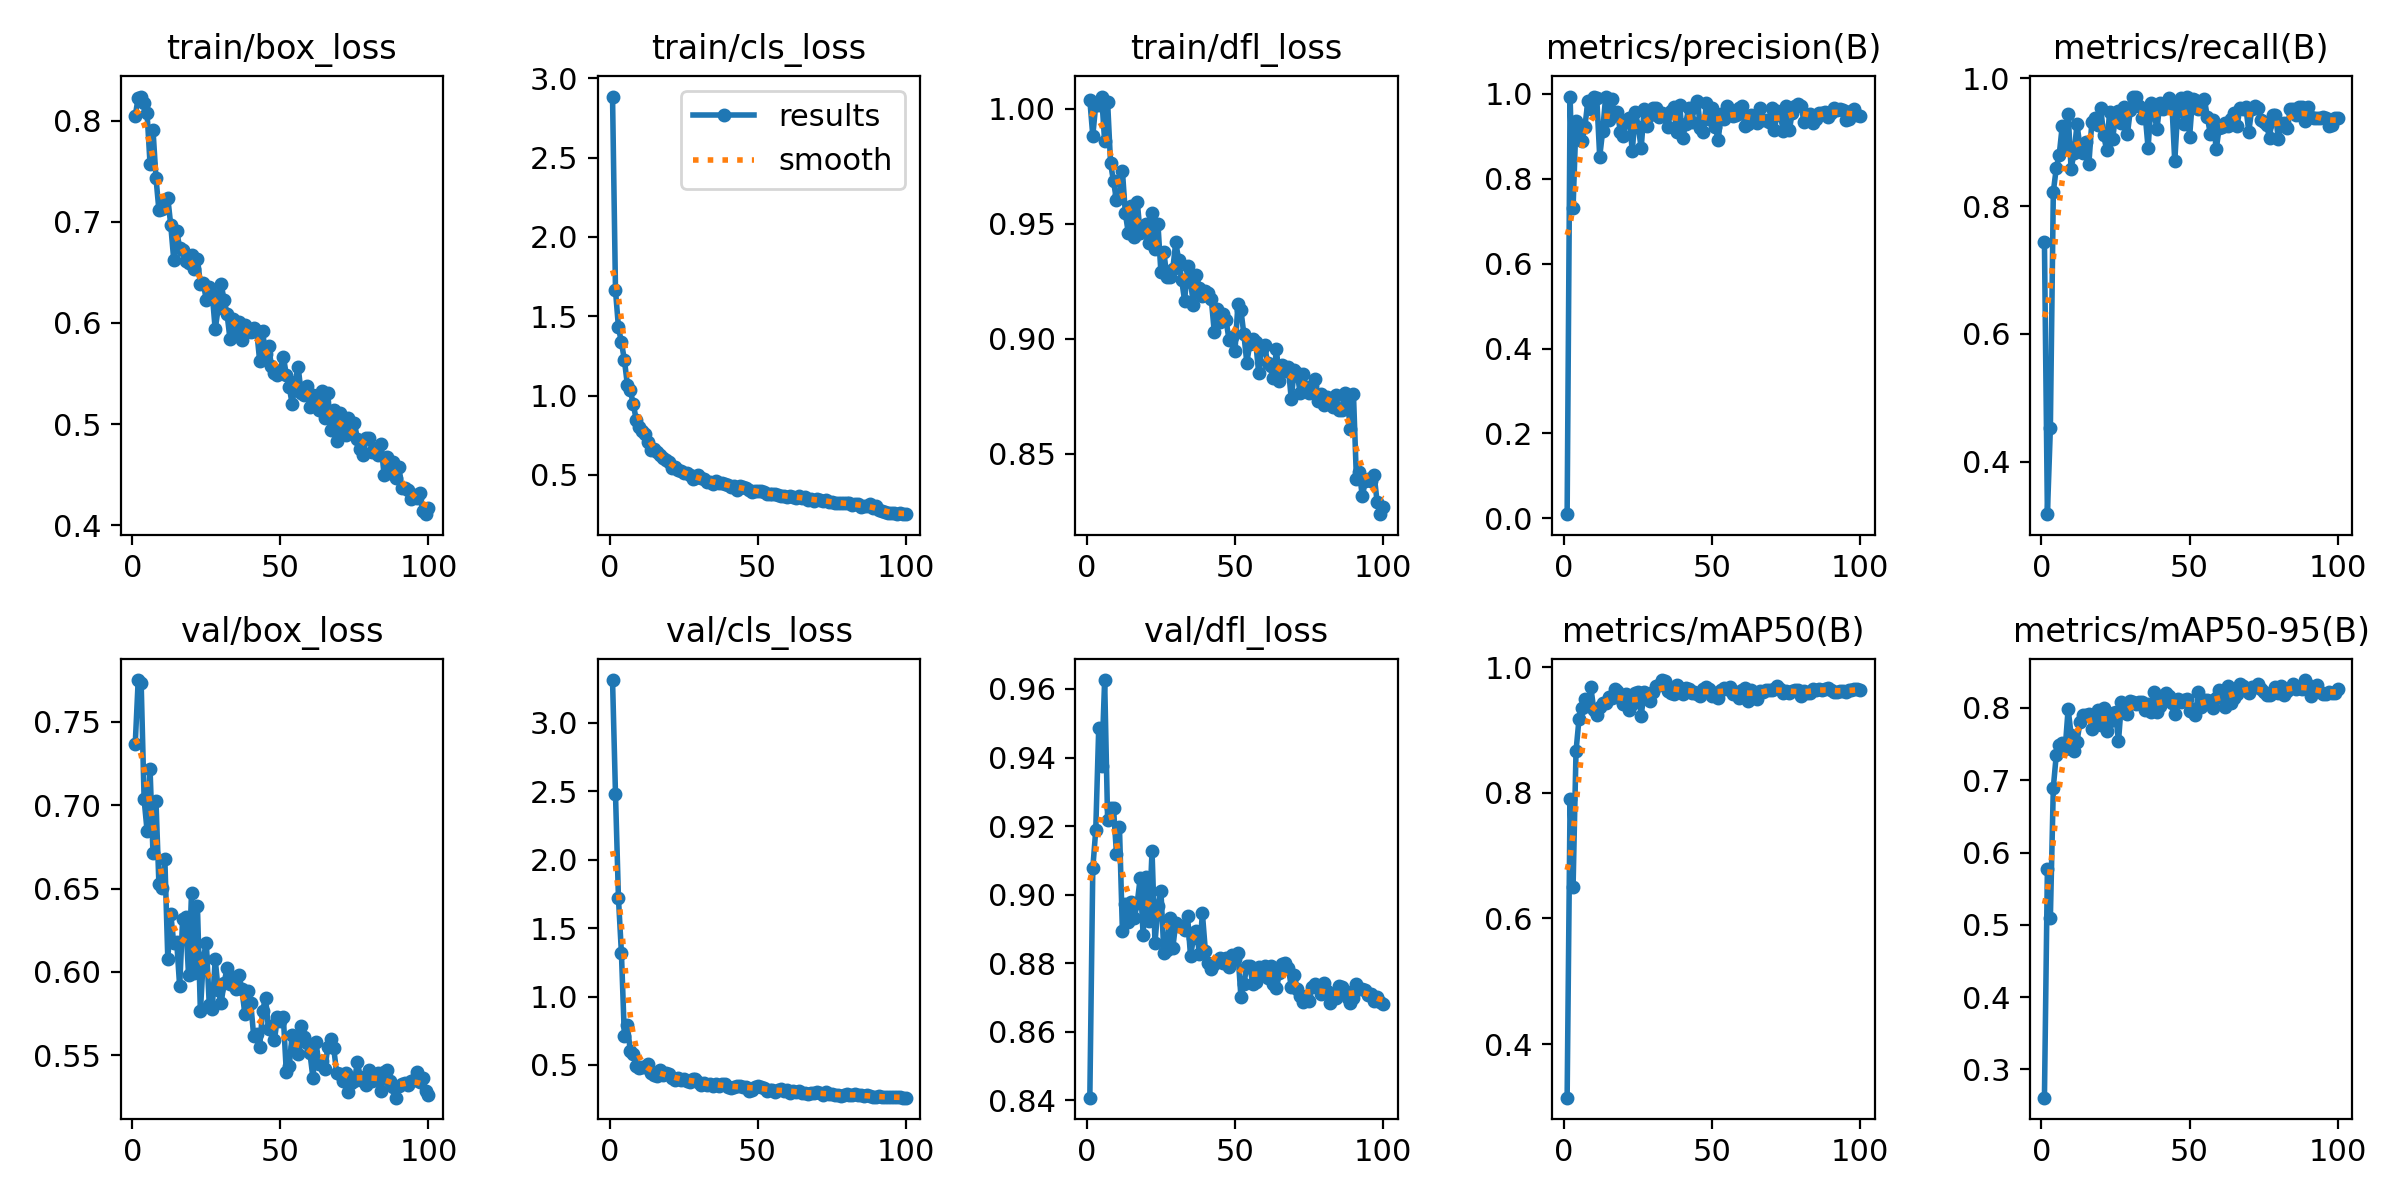

The table this chart was drawn from, first rows:
epoch, time, train/box_loss, train/cls_loss, train/dfl_loss, metrics/precision(B), metrics/recall(B), metrics/mAP50(B), metrics/mAP50-95(B), val/box_loss, val/cls_loss, val/dfl_loss, lr/pg0, lr/pg1, lr/pg2
1, 17.79, 0.805, 2.886, 1.004, 0.0099, 0.7436, 0.3149, 0.261, 0.7366, 3.311, 0.8407, 0.0004072, 0.0004072, 0.0004072
2, 34.12, 0.8225, 1.663, 0.9883, 0.9937, 0.318, 0.7907, 0.5771, 0.7751, 2.478, 0.9076, 0.0008157, 0.0008157, 0.0008157
3, 49.91, 0.8239, 1.43, 1.002, 0.7309, 0.4523, 0.6494, 0.5092, 0.7732, 1.717, 0.9188, 0.001216, 0.001216, 0.001216
4, 64.06, 0.8175, 1.336, 1.002, 0.9367, 0.8225, 0.8662, 0.69, 0.7034, 1.318, 0.9485, 0.001213, 0.001213, 0.001213
5, 86.52, 0.8072, 1.226, 1.005, 0.9127, 0.8594, 0.9168, 0.7352, 0.6846, 0.7084, 0.9376, 0.0012, 0.0012, 0.0012
6, 103.9, 0.7574, 1.069, 0.9859, 0.8898, 0.8808, 0.9348, 0.7487, 0.7217, 0.7908, 0.9626, 0.001188, 0.001188, 0.001188
7, 120.6, 0.791, 1.033, 1.003, 0.9225, 0.9249, 0.9498, 0.7521, 0.6711, 0.6003, 0.9218, 0.001176, 0.001176, 0.001176
8, 135.5, 0.7438, 0.9463, 0.9763, 0.9828, 0.8927, 0.9376, 0.7434, 0.7028, 0.5826, 0.9254, 0.001163, 0.001163, 0.001163
9, 154.7, 0.7114, 0.848, 0.9684, 0.9638, 0.9444, 0.9679, 0.7987, 0.6524, 0.4937, 0.9251, 0.001151, 0.001151, 0.001151
10, 170.4, 0.7132, 0.8015, 0.9603, 0.9918, 0.8585, 0.9322, 0.7632, 0.6503, 0.4795, 0.9119, 0.001139, 0.001139, 0.001139
11, 183.4, 0.7213, 0.7742, 0.9623, 0.9909, 0.883, 0.9244, 0.7405, 0.6675, 0.4829, 0.9197, 0.001126, 0.001126, 0.001126
12, 196.9, 0.7236, 0.7594, 0.973, 0.852, 0.9279, 0.9363, 0.7534, 0.6077, 0.4845, 0.8893, 0.001114, 0.001114, 0.001114
13, 210.1, 0.6965, 0.7048, 0.9545, 0.913, 0.893, 0.9424, 0.7803, 0.6346, 0.5042, 0.8972, 0.001102, 0.001102, 0.001102
14, 224, 0.6625, 0.6555, 0.9459, 0.9928, 0.8826, 0.9428, 0.79, 0.6173, 0.4395, 0.8921, 0.001089, 0.001089, 0.001089
15, 237.3, 0.6913, 0.6623, 0.9579, 0.9393, 0.9005, 0.952, 0.7903, 0.618, 0.4275, 0.898, 0.001077, 0.001077, 0.001077
16, 250.9, 0.6741, 0.6466, 0.9441, 0.9871, 0.8663, 0.9515, 0.791, 0.5913, 0.4191, 0.8932, 0.001064, 0.001064, 0.001064
17, 265.6, 0.6717, 0.6267, 0.9596, 0.955, 0.931, 0.9653, 0.7714, 0.6315, 0.463, 0.8975, 0.001052, 0.001052, 0.001052
18, 285.6, 0.6616, 0.607, 0.946, 0.9563, 0.9382, 0.9627, 0.7856, 0.6329, 0.4287, 0.9048, 0.00104, 0.00104, 0.00104
19, 301.4, 0.6596, 0.591, 0.9484, 0.9092, 0.9269, 0.9509, 0.7973, 0.5979, 0.4449, 0.8881, 0.001027, 0.001027, 0.001027
20, 316.1, 0.6673, 0.5811, 0.95, 0.9019, 0.9533, 0.9412, 0.7759, 0.6471, 0.4354, 0.9051, 0.001015, 0.001015, 0.001015
21, 330.6, 0.6533, 0.5461, 0.9415, 0.939, 0.9109, 0.9568, 0.8, 0.5995, 0.4031, 0.8923, 0.001002, 0.001002, 0.001002
22, 347.8, 0.6631, 0.5512, 0.9547, 0.9426, 0.8882, 0.931, 0.7684, 0.6394, 0.3918, 0.9127, 0.0009901, 0.0009901, 0.0009901
23, 361.1, 0.6388, 0.5317, 0.9388, 0.8645, 0.9479, 0.9419, 0.7818, 0.5763, 0.4054, 0.8858, 0.0009778, 0.0009778, 0.0009778
24, 375.2, 0.6392, 0.5229, 0.9498, 0.958, 0.9045, 0.9589, 0.7935, 0.6085, 0.3898, 0.8965, 0.0009654, 0.0009654, 0.0009654
25, 388.7, 0.6227, 0.5087, 0.9289, 0.9229, 0.9404, 0.9604, 0.7938, 0.6175, 0.3975, 0.9011, 0.000953, 0.000953, 0.000953
26, 403.2, 0.6359, 0.5093, 0.9377, 0.8726, 0.9486, 0.9229, 0.7538, 0.58, 0.3847, 0.8829, 0.0009406, 0.0009406, 0.0009406
27, 416.3, 0.629, 0.4991, 0.9267, 0.9633, 0.9299, 0.9596, 0.8077, 0.5779, 0.3776, 0.8838, 0.0009283, 0.0009283, 0.0009283
28, 429.6, 0.5936, 0.4706, 0.9268, 0.9232, 0.9549, 0.9507, 0.7987, 0.6077, 0.3971, 0.8932, 0.0009159, 0.0009159, 0.0009159
29, 442.5, 0.6146, 0.4795, 0.9302, 0.9502, 0.9124, 0.9454, 0.7914, 0.5891, 0.3962, 0.8844, 0.0009035, 0.0009035, 0.0009035
30, 455.4, 0.6384, 0.4966, 0.9419, 0.9656, 0.9506, 0.9602, 0.8093, 0.5813, 0.3758, 0.8916, 0.0008911, 0.0008911, 0.0008911
31, 473.4, 0.6228, 0.4789, 0.9343, 0.9679, 0.9701, 0.9692, 0.8083, 0.5934, 0.3567, 0.8907, 0.0008787, 0.0008787, 0.0008787
32, 496.2, 0.6089, 0.476, 0.9256, 0.9457, 0.9715, 0.9719, 0.8049, 0.6021, 0.3681, 0.8909, 0.0008664, 0.0008664, 0.0008664
33, 510.7, 0.5839, 0.4539, 0.9165, 0.9555, 0.9563, 0.9793, 0.8079, 0.5927, 0.3524, 0.8897, 0.000854, 0.000854, 0.000854
34, 531.3, 0.6041, 0.4544, 0.9317, 0.947, 0.9382, 0.9783, 0.8089, 0.5971, 0.3635, 0.8937, 0.0008416, 0.0008416, 0.0008416
35, 545.4, 0.5926, 0.4429, 0.9247, 0.923, 0.9439, 0.9625, 0.7967, 0.5898, 0.3501, 0.882, 0.0008293, 0.0008293, 0.0008293
36, 560, 0.6008, 0.4622, 0.9148, 0.9607, 0.8908, 0.9586, 0.8048, 0.5979, 0.3642, 0.8874, 0.0008169, 0.0008169, 0.0008169
37, 573.9, 0.5828, 0.4464, 0.9275, 0.9701, 0.9607, 0.9564, 0.7939, 0.5897, 0.3433, 0.8894, 0.0008045, 0.0008045, 0.0008045
38, 588.6, 0.5979, 0.4461, 0.9221, 0.9094, 0.9447, 0.9721, 0.8219, 0.5747, 0.3604, 0.8827, 0.0007921, 0.0007921, 0.0007921
39, 602.9, 0.5944, 0.4412, 0.9186, 0.9727, 0.9213, 0.9662, 0.7943, 0.5885, 0.3597, 0.8945, 0.0007797, 0.0007797, 0.0007797
40, 616.2, 0.5911, 0.4338, 0.9207, 0.8961, 0.9619, 0.9575, 0.803, 0.5811, 0.3375, 0.8836, 0.0007674, 0.0007674, 0.0007674
41, 631.2, 0.5949, 0.4224, 0.92, 0.928, 0.9527, 0.967, 0.8133, 0.5615, 0.3354, 0.8801, 0.000755, 0.000755, 0.000755
42, 650.7, 0.5925, 0.4292, 0.9174, 0.9666, 0.9583, 0.9658, 0.8204, 0.5624, 0.3394, 0.8783, 0.0007426, 0.0007426, 0.0007426
43, 678.5, 0.5629, 0.4031, 0.9031, 0.9342, 0.9698, 0.9594, 0.8166, 0.5549, 0.3466, 0.8797, 0.0007302, 0.0007302, 0.0007302
44, 703.4, 0.5916, 0.4279, 0.9131, 0.9688, 0.9626, 0.961, 0.8068, 0.5765, 0.3461, 0.8806, 0.0007179, 0.0007179, 0.0007179
45, 721.6, 0.5697, 0.4246, 0.9074, 0.9837, 0.8701, 0.9569, 0.7917, 0.5846, 0.3423, 0.8814, 0.0007055, 0.0007055, 0.0007055
46, 742.1, 0.5773, 0.418, 0.9109, 0.9196, 0.9496, 0.9547, 0.813, 0.5656, 0.3428, 0.8801, 0.0006931, 0.0006931, 0.0006931
47, 761.9, 0.5571, 0.4031, 0.9079, 0.9092, 0.9698, 0.9652, 0.8086, 0.5675, 0.3092, 0.8814, 0.0006808, 0.0006808, 0.0006808
48, 780, 0.5506, 0.3919, 0.8995, 0.9782, 0.9292, 0.9689, 0.8106, 0.5591, 0.3175, 0.8788, 0.0006684, 0.0006684, 0.0006684
49, 794.9, 0.5487, 0.399, 0.9006, 0.9401, 0.9715, 0.9647, 0.8128, 0.5728, 0.3426, 0.8822, 0.000656, 0.000656, 0.000656
50, 810.5, 0.5532, 0.3972, 0.8945, 0.9657, 0.9079, 0.9539, 0.796, 0.5708, 0.3473, 0.8812, 0.0006436, 0.0006436, 0.0006436
51, 837.1, 0.5668, 0.3952, 0.9151, 0.9226, 0.9682, 0.959, 0.7992, 0.573, 0.3383, 0.883, 0.0006312, 0.0006312, 0.0006312
52, 862, 0.5489, 0.3899, 0.9125, 0.8913, 0.9655, 0.9513, 0.7897, 0.5402, 0.335, 0.8702, 0.0006189, 0.0006189, 0.0006189
53, 888.8, 0.5365, 0.3764, 0.902, 0.9536, 0.9521, 0.9636, 0.8221, 0.5438, 0.3066, 0.8738, 0.0006065, 0.0006065, 0.0006065
54, 916.1, 0.5197, 0.3775, 0.8896, 0.9405, 0.962, 0.967, 0.8016, 0.5624, 0.3175, 0.8792, 0.0005941, 0.0005941, 0.0005941
55, 942.9, 0.5419, 0.3819, 0.8977, 0.9703, 0.9675, 0.9658, 0.8111, 0.555, 0.318, 0.8791, 0.0005818, 0.0005818, 0.0005818
56, 965.4, 0.5567, 0.3787, 0.8998, 0.9536, 0.9396, 0.9689, 0.8115, 0.5508, 0.2994, 0.874, 0.0005694, 0.0005694, 0.0005694
57, 987.4, 0.5311, 0.3702, 0.8986, 0.9478, 0.9132, 0.9573, 0.8098, 0.5678, 0.3181, 0.8746, 0.000557, 0.000557, 0.000557
58, 1002, 0.5289, 0.3653, 0.8852, 0.9502, 0.9348, 0.961, 0.8002, 0.5609, 0.3252, 0.8789, 0.0005446, 0.0005446, 0.0005446
59, 1018, 0.5376, 0.3681, 0.8957, 0.9676, 0.8889, 0.9506, 0.8135, 0.5572, 0.3121, 0.8769, 0.0005322, 0.0005322, 0.0005322
60, 1037, 0.5168, 0.3627, 0.8972, 0.9708, 0.9228, 0.9636, 0.8246, 0.551, 0.32, 0.8792, 0.0005199, 0.0005199, 0.0005199
... 40 more rows
